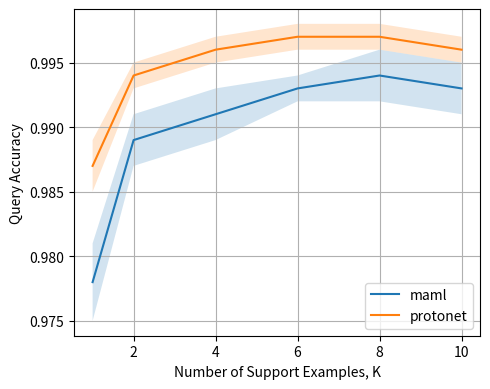

This figure's Python source:
import pandas as pd
import matplotlib.pyplot as plt

# Results after running q3.sh
data = pd.DataFrame(
    [
        ["protonet", 1, 0.987, 0.002],
        ["protonet", 2, 0.994, 0.001],
        ["protonet", 4, 0.996, 0.001],
        ["protonet", 6, 0.997, 0.001],
        ["protonet", 8, 0.997, 0.001],
        ["protonet", 10, 0.996, 0.001],
        ["maml", 1, 0.978, 0.003],
        ["maml", 2, 0.989, 0.002],
        ["maml", 4, 0.991, 0.002],
        ["maml", 6, 0.993, 0.001],
        ["maml", 8, 0.994, 0.002],
        ["maml", 10, 0.993, 0.002],
    ],
    columns=["model", "K", "mean", "95_ci"]
)
# Calculate confidence intervals
data["lower_ci"] = data["mean"] - data["95_ci"]
data["upper_ci"] = data["mean"] + data["95_ci"]

# Make the plot
fig, ax = plt.subplots(1,1, figsize=(5, 4), facecolor="white")

for model, df in data.groupby("model"):
    ax.plot(df["K"].values, df["mean"].values, label=model)
    ax.fill_between(df["K"].values, df["lower_ci"].values, df["upper_ci"].values, alpha=0.2)

ax.grid(True)
ax.legend()
ax.set_xlabel("Number of Support Examples, K")
ax.set_ylabel("Query Accuracy")

plt.tight_layout()
plt.show()
